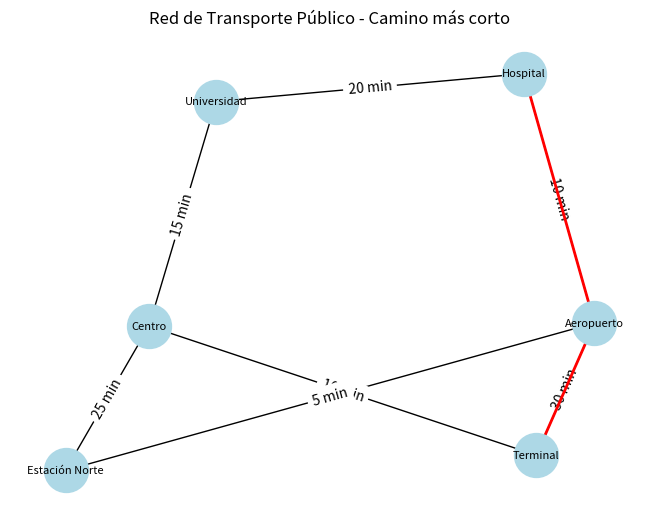

Write the Python code that produced this figure.
import sys
import matplotlib.pyplot as plt
import networkx as nx

# Número de estaciones (nodos)
V = 6  

# Nombres de las estaciones
estaciones = ["Terminal", "Centro", "Universidad", "Hospital", "Aeropuerto", "Estación Norte"]

def select_min_vertex(value, processed):
    minimum = sys.maxsize
    vertex = -1
    for i in range(V):
        if not processed[i] and value[i] < minimum:
            vertex = i
            minimum = value[i]
    return vertex

def dijkstra(graph, inicio, destino):
    parent = [-1] * V  # Estructura del camino más corto
    value = [sys.maxsize] * V  # Inicialización de distancias
    processed = [False] * V  # Estado de los nodos procesados

    # Nodo inicial
    value[inicio] = 0  # La distancia a la estación inicial es 0

    for _ in range(V - 1):
        u = select_min_vertex(value, processed)
        processed[u] = True

        for j in range(V):
            if graph[u][j] != 0 and not processed[j] and value[u] != sys.maxsize and (value[u] + graph[u][j] < value[j]):
                value[j] = value[u] + graph[u][j]
                parent[j] = u

    # Construcción del camino más corto
    camino = []
    temp = destino
    while temp != -1:
        camino.append(temp)
        temp = parent[temp]
    camino.reverse()

    print("Ruta más corta desde", estaciones[inicio], "hasta", estaciones[destino], ":")
    print(" -> ".join(estaciones[i] for i in camino), f"(Tiempo total: {value[destino]} minutos)")

    # Dibujar la red de transporte
    plot_graph(graph, camino)

def plot_graph(graph, camino):
    G = nx.Graph()
    for i in range(V):
        G.add_node(i, label=estaciones[i])
    
    for i in range(V):
        for j in range(V):
            if graph[i][j] != 0:
                G.add_edge(i, j, weight=graph[i][j])

    pos = nx.spring_layout(G)
    labels = nx.get_node_attributes(G, 'label')
    
    nx.draw(G, pos, with_labels=True, labels=labels, node_color='lightblue', node_size=1000, font_size=8)
    nx.draw_networkx_edge_labels(G, pos, edge_labels={(i, j): f"{graph[i][j]} min" for i in range(V) for j in range(V) if graph[i][j] != 0})
    
    edges_resaltados = [(camino[i], camino[i+1]) for i in range(len(camino)-1)]
    nx.draw_networkx_edges(G, pos, edgelist=edges_resaltados, edge_color='red', width=2)
    
    plt.title("Red de Transporte Público - Camino más corto")
    plt.show()

# Matriz de adyacencia con tiempos de viaje (en minutos)
graph = [
    [0, 10, 0, 0, 30, 0],
    [10, 0, 15, 0, 0, 25],
    [0, 15, 0, 20, 0, 0],
    [0, 0, 20, 0, 10, 0],
    [30, 0, 0, 10, 0, 5],
    [0, 25, 0, 0, 5, 0]
]

# Estación de inicio y destino
inicio = 0  # Terminal
destino = 3  # Hospital

dijkstra(graph, inicio, destino)
